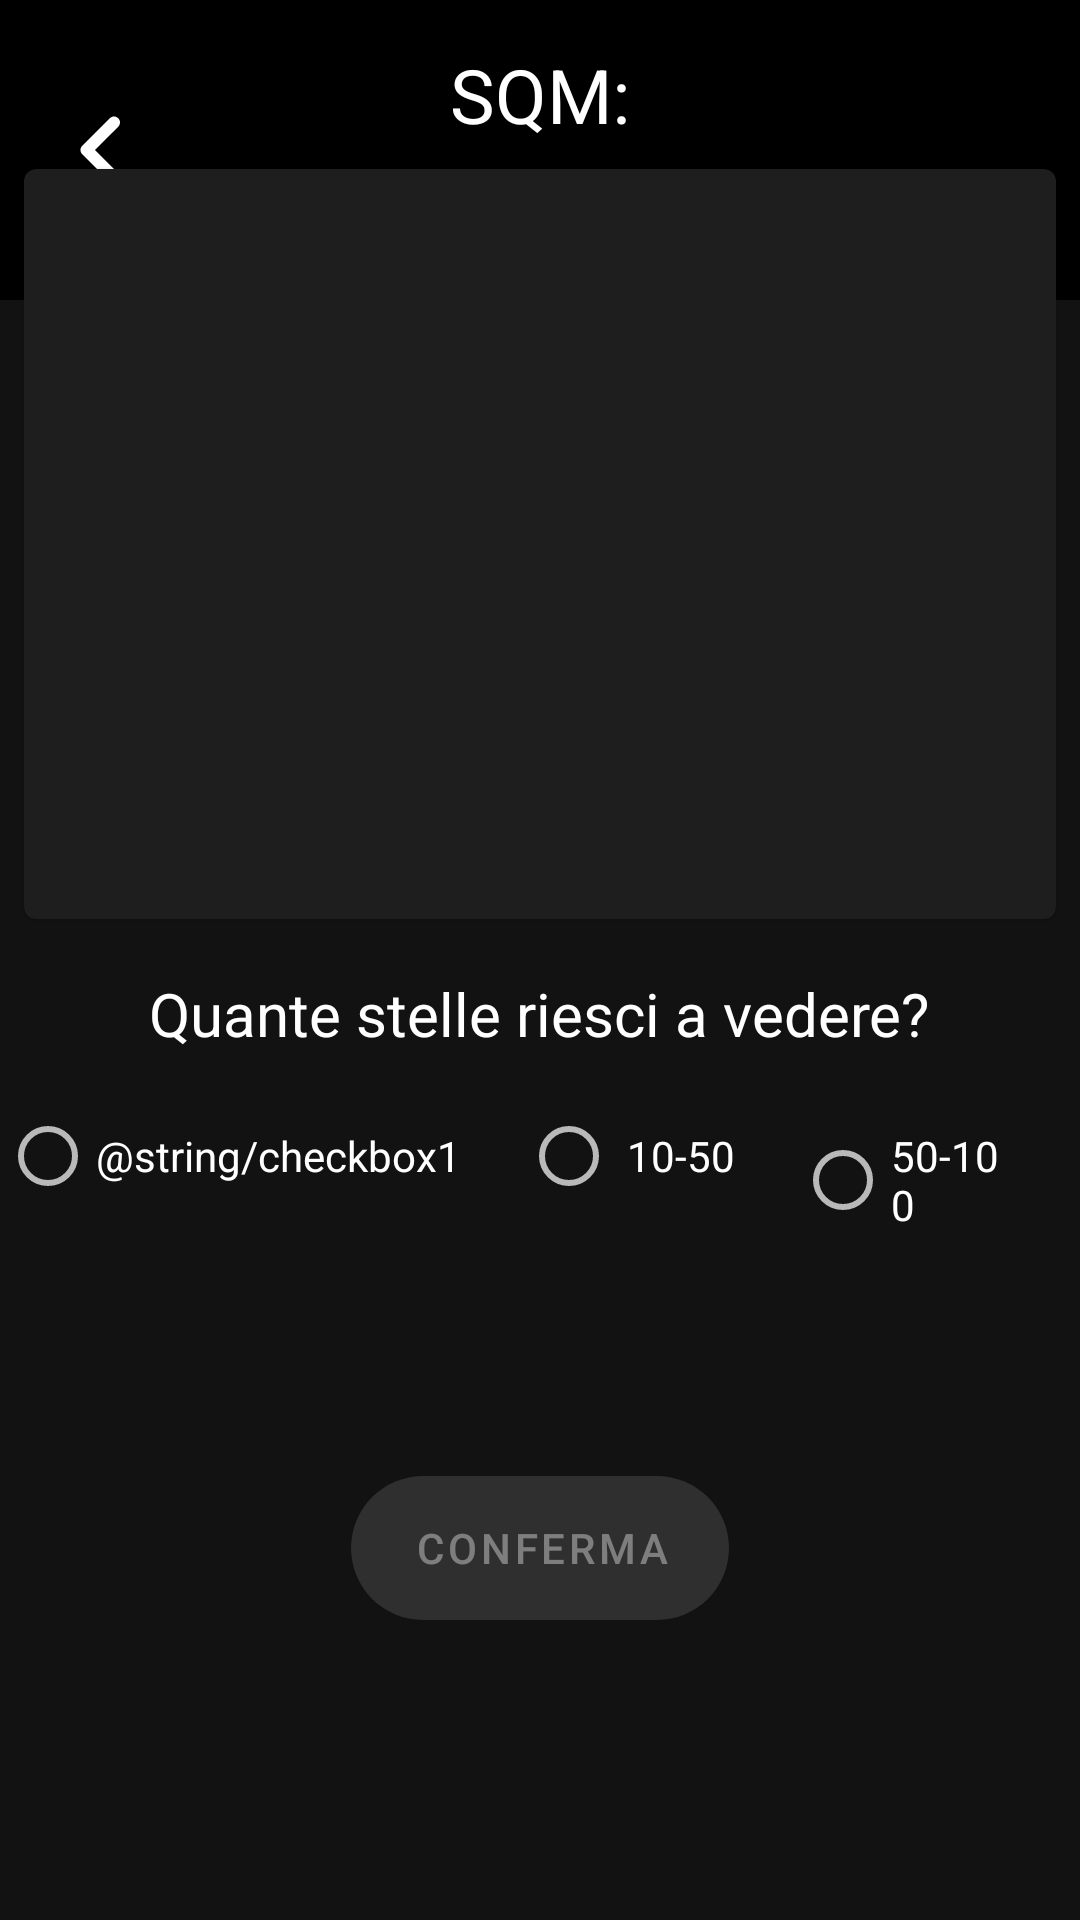

The Android layout XML behind this screen, and the referenced resources:
<!-- AndroidManifest.xml: application theme AppTheme -->
<!-- res/layout/activity_add_misura.xml -->
<?xml version="1.0" encoding="utf-8"?>
<RelativeLayout xmlns:android="http://schemas.android.com/apk/res/android"
    android:layout_width="match_parent"
    android:layout_height="match_parent">

    <LinearLayout
        android:layout_width="match_parent"
        android:layout_height="100dp"
        android:layout_alignParentTop="true"
        android:background="#000000">

        <ImageView
            android:paddingLeft="10dp"
            android:onClick="back_to_misura"
            android:layout_gravity="center_vertical"
            android:src="@drawable/ic_round_keyboard_arrow_left_48"
            android:layout_width="wrap_content"
            android:layout_height="wrap_content"/>

        <ImageView
            android:layout_gravity="center_horizontal"
            android:paddingLeft="20dp"
            android:layout_width="wrap_content"
            android:layout_height="wrap_content"
            android:src="@drawable/logo"/>

    </LinearLayout>

   <LinearLayout
       android:layout_width="match_parent"
       android:layout_height="wrap_content"
       android:layout_alignParentBottom="true"
       android:gravity="center_horizontal"
       android:orientation="vertical"
       android:paddingBottom="100dp">

       <TextView
           android:id="@+id/indeceSQM"
           android:textSize="25dp"
           android:layout_width="wrap_content"
           android:layout_height="wrap_content"
           android:textColor="#FFFFFF"
           android:text="SQM:"/>

       <com.google.android.material.card.MaterialCardView
           android:id="@+id/card"
           android:layout_width="match_parent"
           android:layout_height="wrap_content"
           android:layout_margin="8dp">

           <LinearLayout
               android:layout_width="match_parent"
               android:layout_height="wrap_content"
               android:orientation="vertical">

               
               <ImageView
                   android:id="@+id/imgScatto"
                   android:layout_width="match_parent"
                   android:layout_height="250dp"
                   android:scaleType="centerCrop"
                   />
           </LinearLayout>
       </com.google.android.material.card.MaterialCardView>

       <TextView
           android:layout_width="wrap_content"
           android:layout_height="wrap_content"
           android:textSize="20dp"
           android:text="Quante stelle riesci a vedere?"
           android:textColor="#FFFFFF"
           android:paddingTop="10dp"
           android:paddingBottom="10dp"/>

       <RadioGroup
           android:gravity="center_horizontal"
           android:id="@+id/radioGroup"
           android:layout_width="match_parent"
           android:layout_height="wrap_content"
           android:paddingBottom="30dp"
           android:orientation="horizontal">

               <RadioButton
                   android:id="@+id/radio_button_1"
                   android:layout_width="wrap_content"
                   android:layout_height="wrap_content"
                   android:paddingRight="20dp"
                   android:text="@string/checkbox1"/>
               <RadioButton
                   android:id="@+id/radio_button_2"
                   android:layout_width="wrap_content"
                   android:layout_height="wrap_content"
                   android:paddingRight="20dp"
                   android:text=" 10-50"/>

               <RadioButton
                   android:id="@+id/radio_button_3"
                   android:layout_width="wrap_content"
                   android:layout_height="wrap_content"
                   android:paddingRight="20dp"
                   android:text="50-100"/>
               <RadioButton
                   android:id="@+id/radio_button_4"
                   android:layout_width="wrap_content"
                   android:layout_height="wrap_content"
                   android:text=" >100 "/>

       </RadioGroup>
       <com.google.android.material.floatingactionbutton.ExtendedFloatingActionButton
           android:id = "@+id/confermaMisura"
           android:layout_width = "wrap_content"
           android:layout_height = "wrap_content"
           android:text ="  CONFERMA"
           android:onClick="addMisura"
           android:enabled="false"
           android:layout_gravity="center"
           android:textAlignment="center" />
   </LinearLayout>

</RelativeLayout>
<!-- resources referenced by this layout -->
<resources>
  <!-- drawable ic_round_keyboard_arrow_left_48 (drawable) -->
  <vector android:height="48dp" android:tint="#FFFFFF"
      android:viewportHeight="24" android:viewportWidth="24"
      android:width="48dp" xmlns:android="http://schemas.android.com/apk/res/android">
      <path android:fillColor="@android:color/white" android:pathData="M14.71,15.88L10.83,12l3.88,-3.88c0.39,-0.39 0.39,-1.02 0,-1.41 -0.39,-0.39 -1.02,-0.39 -1.41,0L8.71,11.3c-0.39,0.39 -0.39,1.02 0,1.41l4.59,4.59c0.39,0.39 1.02,0.39 1.41,0 0.38,-0.39 0.39,-1.03 0,-1.42z"/>
  </vector>
  <style name="AppTheme" parent="Theme.MaterialComponents">
          
          <item name="colorPrimary">#FFFFFF</item>
          <item name="colorPrimaryDark">#000000</item>
          <item name="colorAccent">@color/colorAccent</item>
      </style>
  <!-- not gathered from this repository: default colours our renderer supplied (Android Studio template values) -->
  <color name="colorAccent">#FF03DAC5</color>
</resources>
